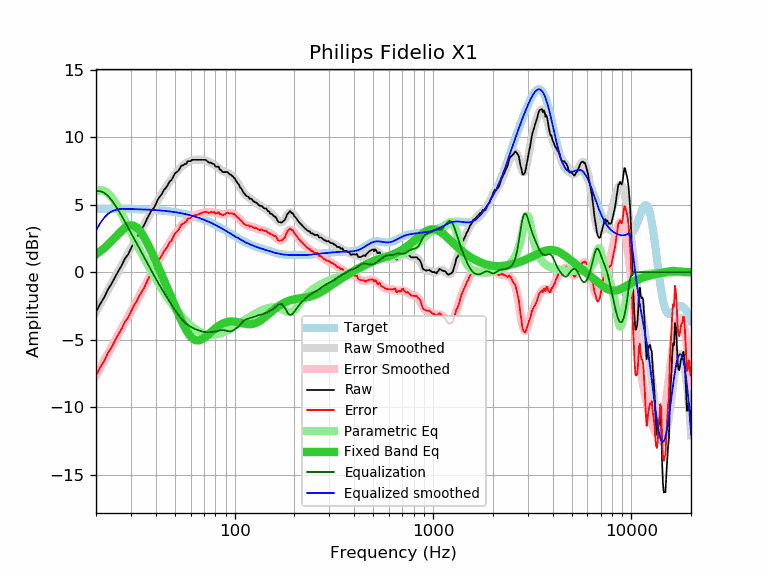

Values plotted in this chart, from the file beside it:
frequency, raw, error, smoothed, error_smoothed, equalization, parametric_eq, equalized_raw, equalized_smoothed, target
20, -2.94, -7.65, -2.92, -7.63, 6.00, 1.32, 3.06, 3.08, 4.71
21, -2.35, -7.06, -2.37, -7.08, 6.00, 1.54, 3.65, 3.63, 4.70
22, -1.86, -6.56, -1.84, -6.54, 5.88, 1.78, 4.01, 4.04, 4.70
23, -1.27, -5.97, -1.32, -6.02, 5.64, 2.04, 4.37, 4.32, 4.70
24, -0.84, -5.54, -0.83, -5.52, 5.32, 2.31, 4.48, 4.49, 4.70
25, -0.33, -5.03, -0.35, -5.05, 4.95, 2.59, 4.62, 4.60, 4.69
26, 0.11, -4.58, 0.11, -4.59, 4.56, 2.85, 4.67, 4.66, 4.69
27, 0.53, -4.16, 0.54, -4.15, 4.15, 3.09, 4.67, 4.69, 4.69
28, 1.02, -3.67, 0.96, -3.72, 3.72, 3.29, 4.74, 4.68, 4.68
29, 1.30, -3.38, 1.37, -3.31, 3.31, 3.42, 4.61, 4.68, 4.68
30, 1.75, -2.93, 1.76, -2.92, 2.92, 3.47, 4.66, 4.67, 4.67
31, 2.18, -2.49, 2.14, -2.53, 2.53, 3.44, 4.71, 4.67, 4.67
32, 2.49, -2.17, 2.51, -2.16, 2.16, 3.32, 4.65, 4.66, 4.66
33, 2.88, -1.78, 2.86, -1.79, 1.79, 3.13, 4.67, 4.66, 4.66
34, 3.19, -1.46, 3.21, -1.44, 1.44, 2.87, 4.63, 4.65, 4.65
35, 3.49, -1.15, 3.55, -1.09, 1.09, 2.57, 4.58, 4.64, 4.64
36, 3.89, -0.75, 3.88, -0.76, 0.76, 2.24, 4.65, 4.63, 4.63
37, 4.23, -0.40, 4.19, -0.43, 0.43, 1.89, 4.66, 4.63, 4.63
38, 4.57, -0.05, 4.50, -0.12, 0.12, 1.53, 4.69, 4.62, 4.62
39, 4.72, 0.11, 4.79, 0.18, -0.18, 1.17, 4.54, 4.61, 4.61
40, 5.01, 0.41, 5.07, 0.47, -0.47, 0.81, 4.54, 4.60, 4.60
41, 5.40, 0.81, 5.33, 0.75, -0.75, 0.45, 4.65, 4.58, 4.58
42, 5.60, 1.03, 5.58, 1.01, -1.01, 0.10, 4.59, 4.57, 4.57
43, 5.81, 1.25, 5.82, 1.27, -1.27, -0.24, 4.54, 4.56, 4.56
44, 6.10, 1.55, 6.05, 1.51, -1.51, -0.58, 4.59, 4.55, 4.55
45, 6.24, 1.71, 6.27, 1.74, -1.74, -0.91, 4.50, 4.53, 4.53
46, 6.46, 1.94, 6.48, 1.97, -1.97, -1.24, 4.49, 4.52, 4.52
47, 6.71, 2.21, 6.69, 2.19, -2.19, -1.56, 4.52, 4.50, 4.50
48, 6.82, 2.34, 6.88, 2.40, -2.40, -1.88, 4.42, 4.48, 4.48
49, 7.06, 2.59, 7.07, 2.60, -2.60, -2.19, 4.46, 4.46, 4.46
50, 7.31, 2.86, 7.24, 2.80, -2.80, -2.49, 4.51, 4.45, 4.45
51, 7.41, 2.98, 7.41, 2.98, -2.98, -2.78, 4.43, 4.43, 4.43
52, 7.51, 3.10, 7.56, 3.15, -3.15, -3.07, 4.35, 4.40, 4.40
53, 7.71, 3.33, 7.70, 3.31, -3.31, -3.34, 4.40, 4.38, 4.38
54, 7.90, 3.54, 7.82, 3.46, -3.46, -3.60, 4.44, 4.36, 4.36
55, 7.91, 3.57, 7.92, 3.59, -3.59, -3.85, 4.32, 4.34, 4.34
56, 8.01, 3.70, 8.02, 3.70, -3.70, -4.07, 4.31, 4.31, 4.31
57, 8.02, 3.73, 8.09, 3.81, -3.81, -4.28, 4.21, 4.29, 4.29
58, 8.22, 3.96, 8.16, 3.90, -3.90, -4.46, 4.32, 4.26, 4.26
59, 8.22, 3.98, 8.21, 3.98, -3.98, -4.62, 4.24, 4.23, 4.23
60, 8.22, 4.01, 8.25, 4.05, -4.05, -4.76, 4.17, 4.21, 4.21
61, 8.32, 4.14, 8.28, 4.11, -4.11, -4.87, 4.21, 4.18, 4.18
62, 8.32, 4.17, 8.31, 4.16, -4.16, -4.95, 4.16, 4.15, 4.15
63, 8.32, 4.20, 8.32, 4.20, -4.20, -5.01, 4.11, 4.12, 4.12
64, 8.32, 4.23, 8.33, 4.24, -4.24, -5.04, 4.07, 4.09, 4.09
65, 8.32, 4.27, 8.34, 4.28, -4.28, -5.06, 4.04, 4.05, 4.05
66, 8.32, 4.30, 8.34, 4.32, -4.32, -5.05, 4.00, 4.02, 4.02
67, 8.32, 4.33, 8.33, 4.35, -4.35, -5.03, 3.97, 3.99, 3.99
68, 8.32, 4.37, 8.33, 4.38, -4.38, -4.99, 3.94, 3.95, 3.95
69, 8.32, 4.40, 8.32, 4.40, -4.40, -4.94, 3.92, 3.92, 3.92
70, 8.32, 4.44, 8.30, 4.42, -4.42, -4.88, 3.90, 3.88, 3.88
71, 8.32, 4.48, 8.28, 4.43, -4.43, -4.81, 3.89, 3.84, 3.84
72, 8.28, 4.47, 8.25, 4.44, -4.44, -4.74, 3.84, 3.81, 3.81
73, 8.20, 4.43, 8.21, 4.44, -4.44, -4.66, 3.76, 3.77, 3.77
74, 8.11, 4.38, 8.17, 4.44, -4.44, -4.59, 3.67, 3.73, 3.73
75, 8.11, 4.42, 8.13, 4.44, -4.44, -4.51, 3.67, 3.69, 3.69
76, 8.11, 4.46, 8.09, 4.43, -4.43, -4.43, 3.67, 3.65, 3.65
77, 8.04, 4.43, 8.04, 4.43, -4.43, -4.35, 3.61, 3.61, 3.61
78, 8.01, 4.44, 7.99, 4.42, -4.42, -4.28, 3.59, 3.57, 3.57
79, 7.99, 4.46, 7.94, 4.41, -4.41, -4.21, 3.58, 3.53, 3.53
... 553 more rows
